The GitHub repository chandrabhanu18/Image-Classification contains a labelled image folder "data" with 2 categories: cat, dog. Examples follow, each with its label.

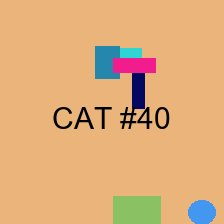
Label: cat

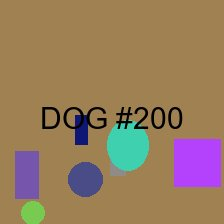
Label: dog

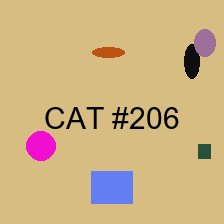
Label: cat

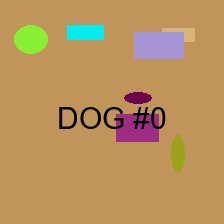
Label: dog

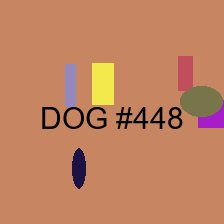
Label: dog

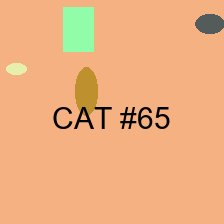
Label: cat
